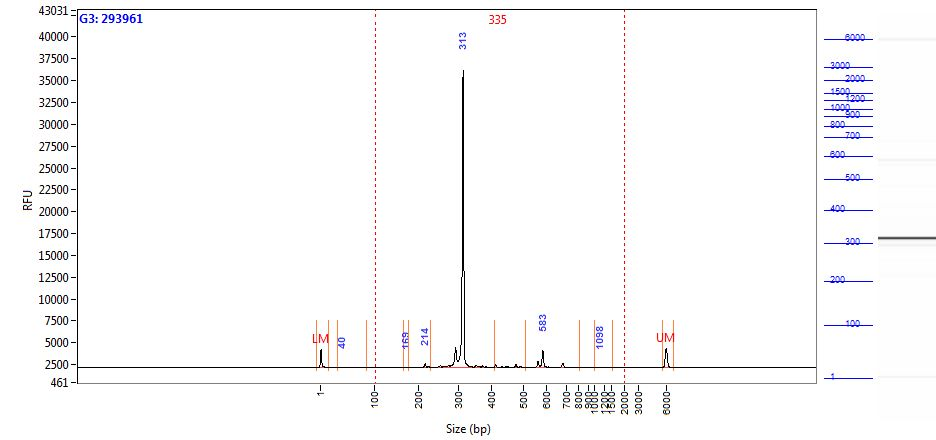

The table this chart was drawn from, first rows:
Size (bp), Intensity
0.58, 2052
1.00, 1785
2.00, 1234
2.42, 693.5
2.84, 337.8
3.26, 166.2
3.68, 102.5
4.10, 84.95
4.52, 83.28
4.94, 84.41
5.36, 85.55
5.79, 87.17
6.21, 86.38
6.63, 82.29
7.05, 74.93
7.47, 65.74
7.89, 56.38
8.31, 47.18
8.73, 37.97
9.15, 29.41
9.57, 22.78
9.99, 19.18
10.41, 18.27
10.83, 18.38
11.25, 18.56
11.67, 18.95
12.09, 19.03
12.52, 19.11
12.94, 18.06
13.36, 15.72
13.78, 13.00
14.20, 11.07
14.62, 10.33
15.04, 10.24
15.46, 10.49
15.88, 11.65
16.30, 13.81
16.72, 15.66
17.14, 15.80
17.56, 14.83
17.98, 14.26
18.40, 13.70
18.82, 12.06
19.24, 11.06
19.67, 10.06
20.09, 8.95
20.51, 8.75
20.93, 9.00
21.35, 9.41
21.77, 9.61
22.19, 9.46
22.61, 9.27
23.03, 9.62
23.45, 10.50
23.87, 11.05
24.29, 10.45
24.71, 8.46
25.13, 5.80
25.55, 4.37
25.97, 4.73
... 1,938 more rows
